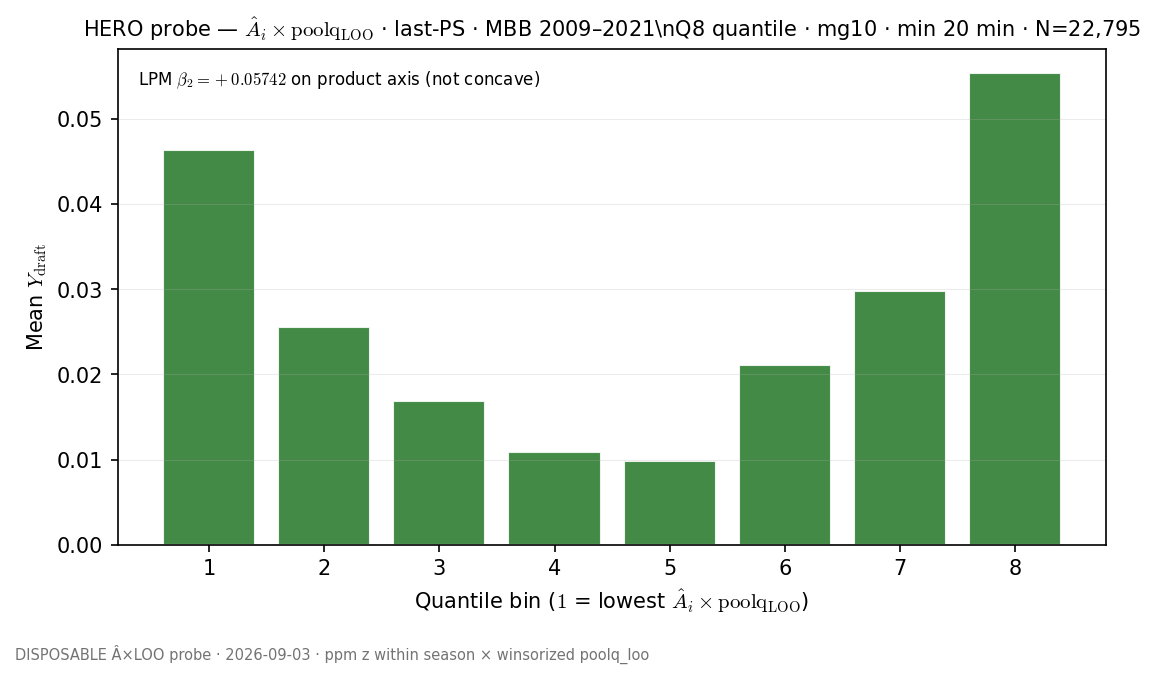

The table this chart was drawn from, first rows:
vent, n, draft_rate, ai_x_loo_mean, ai_x_loo_median, perf_mean, poolq_loo_mean
0, 2850, 0.04632, -0.5263, -0.452, 0.311, -0.03993
1, 2849, 0.02562, -0.1931, -0.1884, 0.03583, 0.002666
2, 2850, 0.01684, -0.08127, -0.07909, 0.00681, 0.006101
3, 2849, 0.01088, -0.02181, -0.02046, -0.02112, 0.004545
4, 2849, 0.009828, 0.009742, 0.00868, -0.02723, 0.0007347
5, 2850, 0.02105, 0.05655, 0.05478, -0.05758, -0.005154
6, 2849, 0.02984, 0.1507, 0.1455, -0.08637, -0.01496
7, 2849, 0.05546, 0.4606, 0.3794, -0.07016, -0.01879
